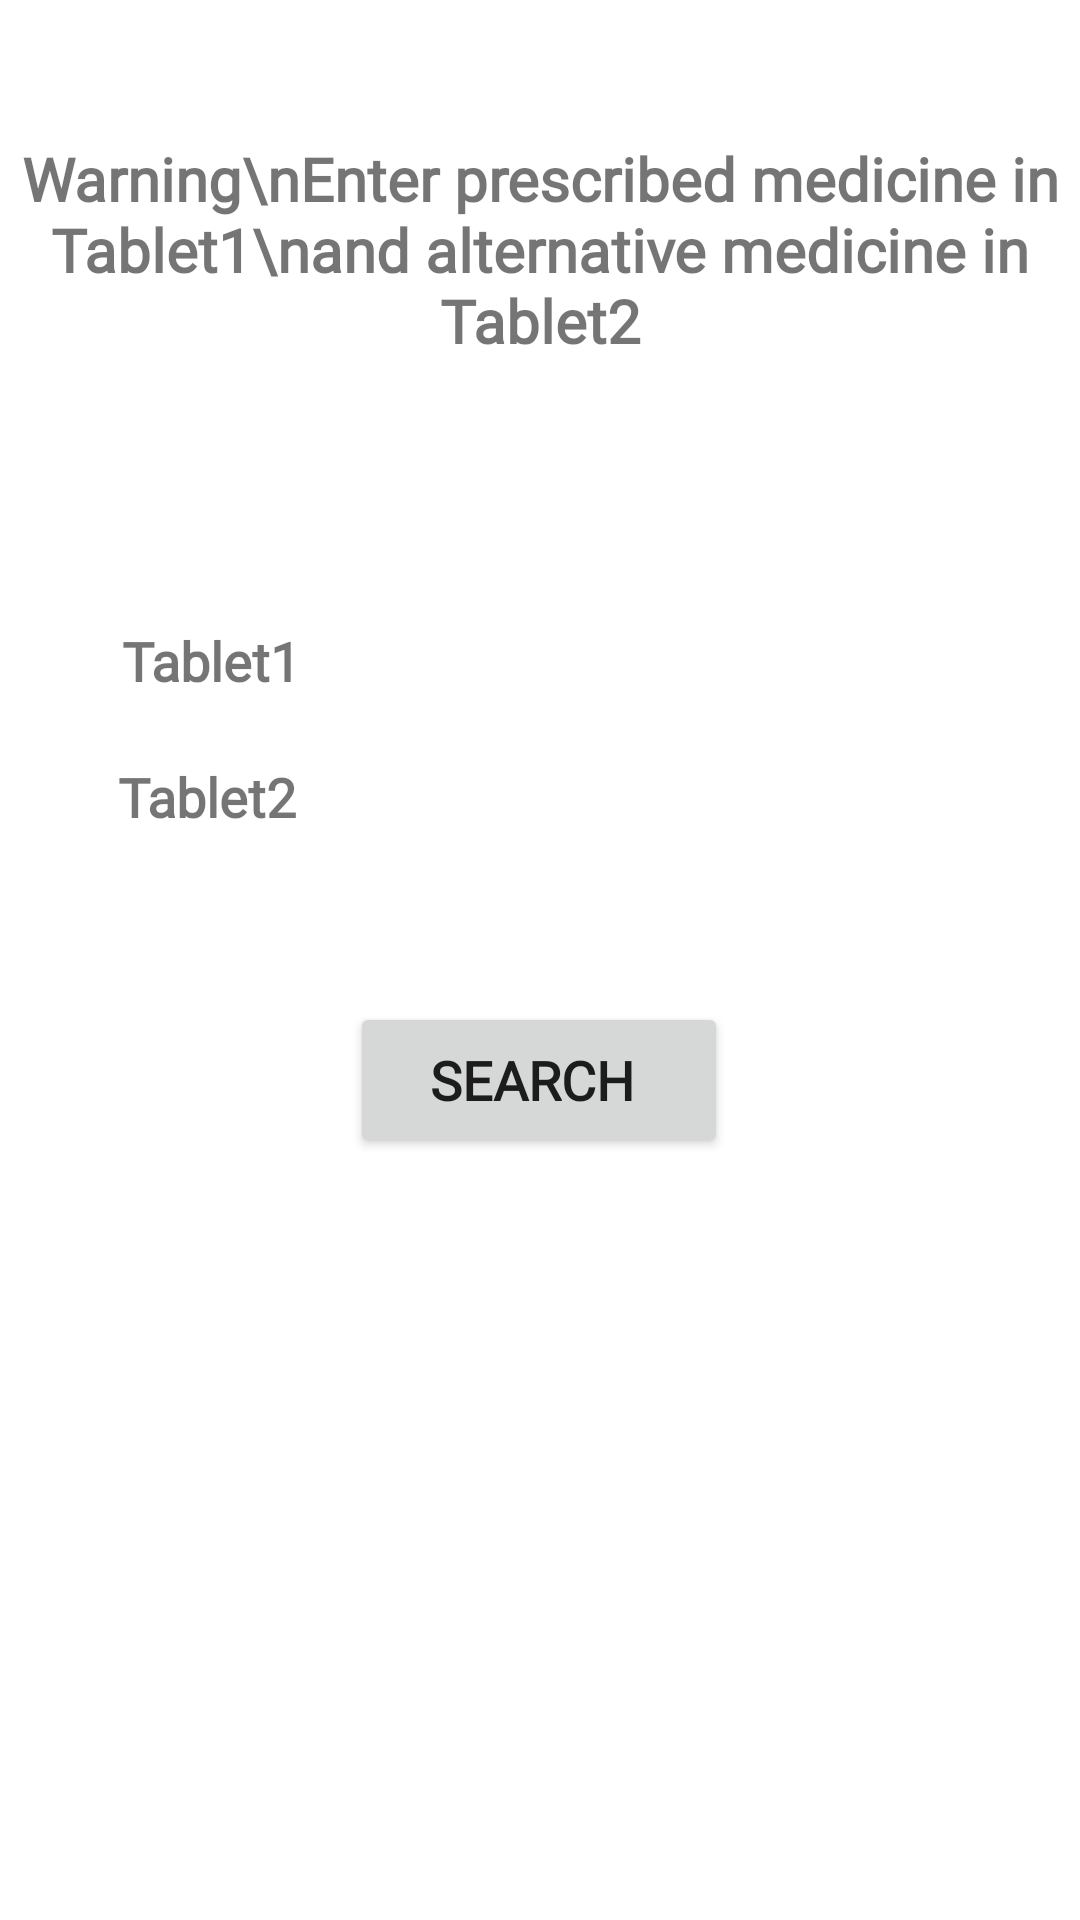

Here is an Android app screen rendered from its layout file. Give the layout XML and the strings, colors and styles it references.
<!-- AndroidManifest.xml: application theme Theme.FirebaseDemo -->
<!-- res/layout/activity_search_tablet.xml -->
<?xml version="1.0" encoding="utf-8"?>
<androidx.constraintlayout.widget.ConstraintLayout xmlns:android="http://schemas.android.com/apk/res/android"
    xmlns:app="http://schemas.android.com/apk/res-auto"
    xmlns:tools="http://schemas.android.com/tools"
    android:layout_width="match_parent"
    android:background="@drawable/pagebkg2"

    android:layout_height="match_parent"
    tools:context=".SearchTablet">

    <TextView
        android:id="@+id/editTextTextMultiLine3"
        android:layout_width="350dp"
        android:bottomRightRadius="12dp"
        android:bottomLeftRadius="12dp"
        android:topLeftRadius="15dp"
        android:topRightRadius="12dp"
        android:layout_height="100dp"
        android:ems="10"

        android:background="@drawable/edit_text_border"

        android:fontFamily="@font/andika_new_basic"
        android:inputType="textMultiLine"
        android:text="Warning\nEnter prescribed medicine in Tablet1\nand alternative medicine in Tablet2"
        android:textAlignment="center"
        android:textSize="20sp"
        android:textStyle="bold"
        app:layout_constraintBottom_toBottomOf="parent"
        app:layout_constraintEnd_toEndOf="parent"
        app:layout_constraintHorizontal_bias="0.491"
        app:layout_constraintStart_toStartOf="parent"
        app:layout_constraintTop_toTopOf="parent"
        app:layout_constraintVertical_bias="0.085" />

    <EditText
        android:id="@+id/editTextTextPersonName4"
        android:layout_width="211dp"
        android:layout_height="46dp"
        android:layout_marginTop="50dp"

        android:background="@drawable/edit_text_border"
        android:ems="10"
        android:fontFamily="@font/andika_new_basic"
        android:inputType="textPersonName"
        android:textAlignment="center"

        app:layout_constraintEnd_toEndOf="parent"
        app:layout_constraintHorizontal_bias="0.755"
        app:layout_constraintStart_toStartOf="parent"
        app:layout_constraintTop_toBottomOf="@+id/editTextTextMultiLine3" />

    <EditText
        android:id="@+id/editTextTextPersonName5"
        android:layout_width="211dp"
        android:layout_height="46dp"
        android:layout_marginTop="10dp"
        android:background="@drawable/edit_text_border"
        android:ems="10"
        android:fontFamily="@font/andika_new_basic"
        android:inputType="textPersonName"
        android:textAlignment="center"

        app:layout_constraintEnd_toEndOf="parent"
        app:layout_constraintHorizontal_bias="0.755"
        app:layout_constraintStart_toStartOf="parent"
        app:layout_constraintTop_toBottomOf="@+id/editTextTextPersonName4" />

    <TextView
        android:id="@+id/textView20"
        android:layout_width="wrap_content"
        android:layout_height="wrap_content"
        android:layout_marginTop="62dp"
        android:fontFamily="@font/andika_new_basic"
        android:text="Tablet1"
        android:textSize="18sp"

        android:textStyle="bold"
        app:layout_constraintEnd_toStartOf="@+id/editTextTextPersonName4"
        app:layout_constraintHorizontal_bias="0.77"
        app:layout_constraintStart_toStartOf="parent"
        app:layout_constraintTop_toBottomOf="@+id/editTextTextMultiLine3" />

    <TextView
        android:id="@+id/textView21"
        android:layout_width="wrap_content"
        android:layout_height="wrap_content"
        android:layout_marginTop="21dp"
        android:fontFamily="@font/andika_new_basic"
        android:text="Tablet2"
        android:textSize="18sp"

        android:textStyle="bold"
        app:layout_constraintEnd_toStartOf="@+id/editTextTextPersonName5"
        app:layout_constraintHorizontal_bias="0.746"
        app:layout_constraintStart_toStartOf="parent"
        app:layout_constraintTop_toBottomOf="@+id/textView20" />

    <Button
        android:id="@+id/button9"
        android:layout_width="126dp"
        android:layout_height="52dp"
        android:layout_marginTop="36dp"
        android:textSize="18sp"
        android:textStyle="bold"
        android:fontFamily="@font/andika_new_basic"
        android:text="Search "
        app:layout_constraintEnd_toEndOf="parent"
        app:layout_constraintHorizontal_bias="0.498"
        app:layout_constraintStart_toStartOf="parent"
        app:layout_constraintTop_toBottomOf="@+id/editTextTextPersonName5" />

    <TextView
        android:id="@+id/textView22"
        android:layout_width="305dp"
        android:layout_height="45dp"
        android:layout_marginTop="32dp"
        android:background="@drawable/edit_text_border"
        android:fontFamily="@font/andika_new_basic"
        android:textAlignment="center"
        android:textSize="18sp"

        android:textStyle="bold"
        app:layout_constraintEnd_toEndOf="parent"
        app:layout_constraintStart_toStartOf="parent"
        app:layout_constraintTop_toBottomOf="@+id/button9" />

</androidx.constraintlayout.widget.ConstraintLayout>
<!-- resources referenced by this layout -->
<resources>
  <style name="Theme.FirebaseDemo" parent="Theme.MaterialComponents.DayNight.DarkActionBar">
          
          <item name="colorPrimary">@color/purple_500</item>
          <item name="colorPrimaryVariant">@color/purple_700</item>
          <item name="colorOnPrimary">@color/white</item>
          
          <item name="colorSecondary">@color/teal_200</item>
          <item name="colorSecondaryVariant">@color/teal_700</item>
          <item name="colorOnSecondary">@color/black</item>
          
          <item name="android:statusBarColor">?attr/colorPrimaryVariant</item>
          
      </style>
  <color name="purple_500">#01665C</color>
  <color name="purple_700">#073A35</color>
  <color name="white">#FFFFFFFF</color>
  <color name="teal_200">#FF03DAC5</color>
  <color name="teal_700">#FF018786</color>
  <color name="black">#FF000000</color>
</resources>
